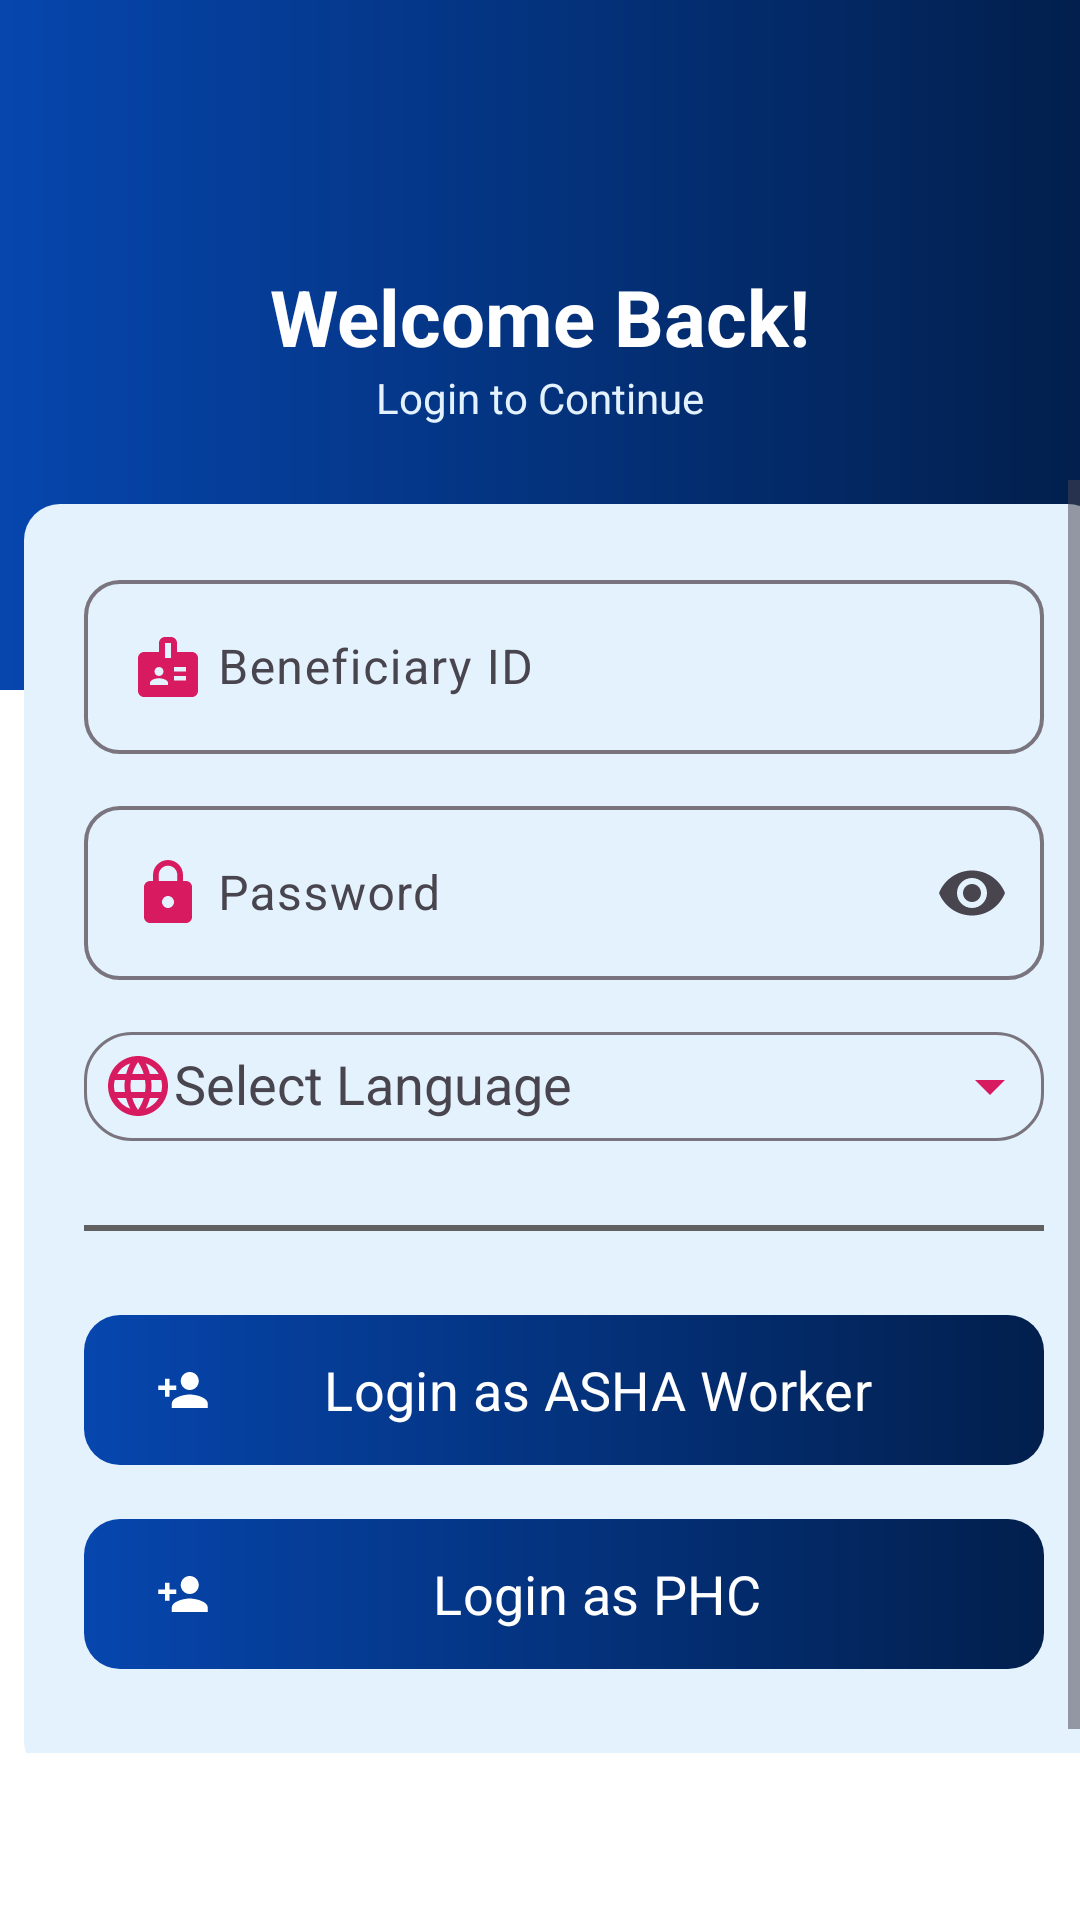

The Android layout XML behind this screen, and the referenced resources:
<!-- AndroidManifest.xml: application theme Theme.AashaWorker -->
<!-- res/layout/activity_login.xml -->
<?xml version="1.0" encoding="utf-8"?>
<androidx.constraintlayout.widget.ConstraintLayout xmlns:android="http://schemas.android.com/apk/res/android"
    xmlns:app="http://schemas.android.com/apk/res-auto"
    android:orientation="vertical"
    android:layout_width="match_parent"
    android:layout_height="match_parent"
    android:background="@color/bg">

    
    <LinearLayout
        android:id="@+id/toptxt"
        android:layout_width="match_parent"
        android:layout_height="230dp"
        android:orientation="vertical"
        android:padding="16dp"
        app:layout_constraintStart_toStartOf="parent"
        app:layout_constraintEnd_toEndOf="parent"
        app:layout_constraintTop_toTopOf="parent"
        android:gravity="center"

        android:background="@drawable/bg_gradient">

        <TextView
            android:layout_width="wrap_content"
            android:layout_height="wrap_content"
            android:text="Welcome Back!"
            android:textColor="@color/white"
            android:textSize="26sp"
            android:textStyle="bold" />

        <TextView
            android:layout_width="wrap_content"
            android:layout_height="wrap_content"
            android:text="Login to Continue"
            android:textColor="@color/pink_50"
            android:textSize="14sp" />
    </LinearLayout>

    
    <ScrollView
        android:id="@+id/scrollView2"
        android:layout_width="match_parent"
        android:layout_height="wrap_content"
        android:fillViewport="true"
        android:translationY="-70dp"
        app:layout_constraintEnd_toEndOf="parent"
        app:layout_constraintStart_toStartOf="parent"
        app:layout_constraintTop_toBottomOf="@+id/toptxt">

        <LinearLayout
            android:layout_width="match_parent"
            android:layout_height="wrap_content"
            android:layout_margin="8dp"
            android:background="@drawable/search_input_bg"
            android:orientation="vertical"
            android:padding="20dp">


            
            <com.google.android.material.textfield.TextInputLayout
                android:layout_width="match_parent"
                android:layout_height="wrap_content"

                android:hint=" Beneficiary ID"
                app:boxCornerRadiusBottomEnd="12dp"
                app:boxCornerRadiusBottomStart="12dp"
                app:boxCornerRadiusTopEnd="12dp"
                app:boxCornerRadiusTopStart="12dp"
                app:boxStrokeWidth="1.4dp">

                <com.google.android.material.textfield.TextInputEditText
                    android:id="@+id/etId"
                    android:layout_width="match_parent"
                    android:layout_height="wrap_content"
                    android:drawableStart="@drawable/ic_badge"
                    android:inputType="number" />
            </com.google.android.material.textfield.TextInputLayout>

            
            <com.google.android.material.textfield.TextInputLayout
                android:layout_width="match_parent"
                android:layout_height="wrap_content"
                android:layout_marginTop="12dp"
                android:hint=" Password"

                app:boxCornerRadiusBottomEnd="12dp"
                app:boxCornerRadiusBottomStart="12dp"
                app:boxCornerRadiusTopEnd="12dp"
                app:boxCornerRadiusTopStart="12dp"
                app:boxStrokeWidth="1.4dp"
                app:endIconMode="password_toggle">

                <com.google.android.material.textfield.TextInputEditText
                    android:id="@+id/etPassword"
                    android:layout_width="match_parent"
                    android:layout_height="wrap_content"
                    android:drawableStart="@drawable/ic_lock"
                    android:inputType="textPassword" />
            </com.google.android.material.textfield.TextInputLayout>

            
            <com.google.android.material.textfield.TextInputLayout
                android:layout_width="match_parent"
                android:layout_height="wrap_content"
                android:layout_marginTop="12dp"
                android:hint="Select Language"
                app:boxCornerRadiusBottomEnd="16dp"
                app:boxCornerRadiusBottomStart="16dp"
                app:boxCornerRadiusTopEnd="16dp"
                app:boxCornerRadiusTopStart="16dp">

                <com.google.android.material.textfield.MaterialAutoCompleteTextView
                    android:id="@+id/dropdownLanguage"
                    android:layout_width="match_parent"
                    android:layout_height="wrap_content"
                    android:drawableStart="@drawable/ic_language"
                    android:drawableEnd="@drawable/ic_arrow_drop_down"
                    android:focusable="false"
                    android:inputType="none"
                    android:padding="6dp" />
            </com.google.android.material.textfield.TextInputLayout>


            <View
                android:layout_width="match_parent"
                android:layout_height="2dp"
                android:layout_marginTop="28dp"
                android:background="@color/grey" />
            
            <com.google.android.material.button.MaterialButton
                android:id="@+id/btnAshaLogin"
                style="?attr/materialButtonOutlinedStyle"
                android:layout_width="match_parent"
                android:layout_height="50dp"
                android:layout_marginTop="28dp"
                android:background="@drawable/bg_button"
                android:drawableStart="@drawable/ic_add_person"
                android:drawableTint="@color/white"
                android:text="Login as ASHA Worker"
                android:textColor="@color/white"
                android:textSize="18sp"
                app:backgroundTint="@null"
                app:icon="@drawable/ic_add_person"
                app:iconTint="@color/white" />

            <com.google.android.material.button.MaterialButton
                android:id="@+id/btnPhc"
                style="?attr/materialButtonOutlinedStyle"
                android:layout_width="match_parent"
                android:layout_height="50dp"
                android:layout_marginTop="18dp"
                android:background="@drawable/bg_button"
                android:drawableStart="@drawable/ic_local_hospital"
                android:drawableTint="@color/white"
                android:text="Login as PHC"
                android:textColor="@color/white"
                android:textSize="18sp"
                app:backgroundTint="@null"
                app:icon="@drawable/ic_add_person"
                app:iconTint="@color/white" />

        </LinearLayout>
    </ScrollView>

    <TextView
        android:layout_width="wrap_content"
        android:layout_height="wrap_content"
        android:layout_marginBottom="12dp"
        android:gravity="center"
        android:text="@string/developer"
        android:textColor="@color/grey"
        android:textSize="10sp"
        app:layout_constraintBottom_toBottomOf="parent"
        app:layout_constraintEnd_toEndOf="parent"
        app:layout_constraintStart_toStartOf="parent"
        app:layout_constraintTop_toBottomOf="@+id/scrollView2" />
</androidx.constraintlayout.widget.ConstraintLayout>
<!-- resources referenced by this layout -->
<resources>
  <color name="bg">#FFFFFF</color>
  <color name="grey">#616161</color>
  <color name="pink_50">#E3F2FD</color>
  <color name="white">#FFFFFF</color>
  <!-- drawable bg_button (drawable) -->
  <?xml version="1.0" encoding="utf-8"?>
  <shape xmlns:android="http://schemas.android.com/apk/res/android" android:shape="rectangle">
  
      <corners android:radius="12dp"/>
      <gradient android:startColor="#0646AE" android:endColor="#021F4D"/>
  </shape>
  <!-- drawable bg_gradient (drawable) -->
  <?xml version="1.0" encoding="utf-8"?>
  <shape xmlns:android="http://schemas.android.com/apk/res/android" android:shape="rectangle">
  
      <gradient android:startColor="#0646AE" android:endColor="#021F4D"/>
  </shape>
  <!-- drawable ic_add_person (drawable) -->
  <vector xmlns:android="http://schemas.android.com/apk/res/android" android:height="24dp" android:tint="#D81B60" android:viewportHeight="24" android:viewportWidth="24" android:width="24dp">
        
      <path android:fillColor="@android:color/white" android:pathData="M15,12c2.21,0 4,-1.79 4,-4s-1.79,-4 -4,-4 -4,1.79 -4,4 1.79,4 4,4zM6,10L6,7L4,7v3L1,10v2h3v3h2v-3h3v-2L6,10zM15,14c-2.67,0 -8,1.34 -8,4v2h16v-2c0,-2.66 -5.33,-4 -8,-4z"/>
      
  </vector>
  <!-- drawable ic_arrow_drop_down (drawable) -->
  <vector xmlns:android="http://schemas.android.com/apk/res/android" android:height="24dp" android:tint="#D81B60" android:viewportHeight="24" android:viewportWidth="24" android:width="24dp">
        
      <path android:fillColor="@android:color/white" android:pathData="M7,10l5,5 5,-5z"/>
      
  </vector>
  <!-- drawable ic_badge (drawable) -->
  <vector xmlns:android="http://schemas.android.com/apk/res/android" android:height="24dp" android:tint="#D81B60" android:viewportHeight="24" android:viewportWidth="24" android:width="24dp">
        
      <path android:fillColor="@android:color/white" android:pathData="M20,7h-5V4c0,-1.1 -0.9,-2 -2,-2h-2C9.9,2 9,2.9 9,4v3H4C2.9,7 2,7.9 2,9v11c0,1.1 0.9,2 2,2h16c1.1,0 2,-0.9 2,-2V9C22,7.9 21.1,7 20,7zM9,12c0.83,0 1.5,0.67 1.5,1.5S9.83,15 9,15s-1.5,-0.67 -1.5,-1.5S8.17,12 9,12zM12,18H6v-0.75c0,-1 2,-1.5 3,-1.5s3,0.5 3,1.5V18zM13,9h-2V4h2V9zM18,16.5h-4V15h4V16.5zM18,13.5h-4V12h4V13.5z"/>
      
  </vector>
  <!-- drawable ic_local_hospital (drawable) -->
  <vector xmlns:android="http://schemas.android.com/apk/res/android" android:height="24dp" android:tint="#D81B60" android:viewportHeight="24" android:viewportWidth="24" android:width="24dp">
        
      <path android:fillColor="@android:color/white" android:pathData="M19,3L5,3c-1.1,0 -1.99,0.9 -1.99,2L3,19c0,1.1 0.9,2 2,2h14c1.1,0 2,-0.9 2,-2L21,5c0,-1.1 -0.9,-2 -2,-2zM18,14h-4v4h-4v-4L6,14v-4h4L10,6h4v4h4v4z"/>
      
  </vector>
  <!-- drawable ic_lock (drawable) -->
  <vector xmlns:android="http://schemas.android.com/apk/res/android" android:height="24dp" android:tint="#D81B60" android:viewportHeight="24" android:viewportWidth="24" android:width="24dp">
        
      <path android:fillColor="@android:color/white" android:pathData="M18,8h-1L17,6c0,-2.76 -2.24,-5 -5,-5S7,3.24 7,6v2L6,8c-1.1,0 -2,0.9 -2,2v10c0,1.1 0.9,2 2,2h12c1.1,0 2,-0.9 2,-2L20,10c0,-1.1 -0.9,-2 -2,-2zM12,17c-1.1,0 -2,-0.9 -2,-2s0.9,-2 2,-2 2,0.9 2,2 -0.9,2 -2,2zM15.1,8L8.9,8L8.9,6c0,-1.71 1.39,-3.1 3.1,-3.1 1.71,0 3.1,1.39 3.1,3.1v2z"/>
      
  </vector>
  <!-- drawable search_input_bg (drawable) -->
  <shape xmlns:android="http://schemas.android.com/apk/res/android" android:shape="rectangle">
      <solid android:color="@color/pink_50" />
      <corners android:radius="12dp" />
  </shape>
  <string name="developer">Developed By\n@team</string>
  <style name="Theme.AashaWorker" parent="Base.Theme.AashaWorker" />
  <style name="Base.Theme.AashaWorker" parent="Theme.Material3.DayNight.NoActionBar">
          
          
          <item name="fontFamily">@font/app_font</item>
          <item name="android:statusBarColor">@color/transparent</item>
      </style>
  <color name="transparent">#00000000</color>
</resources>
